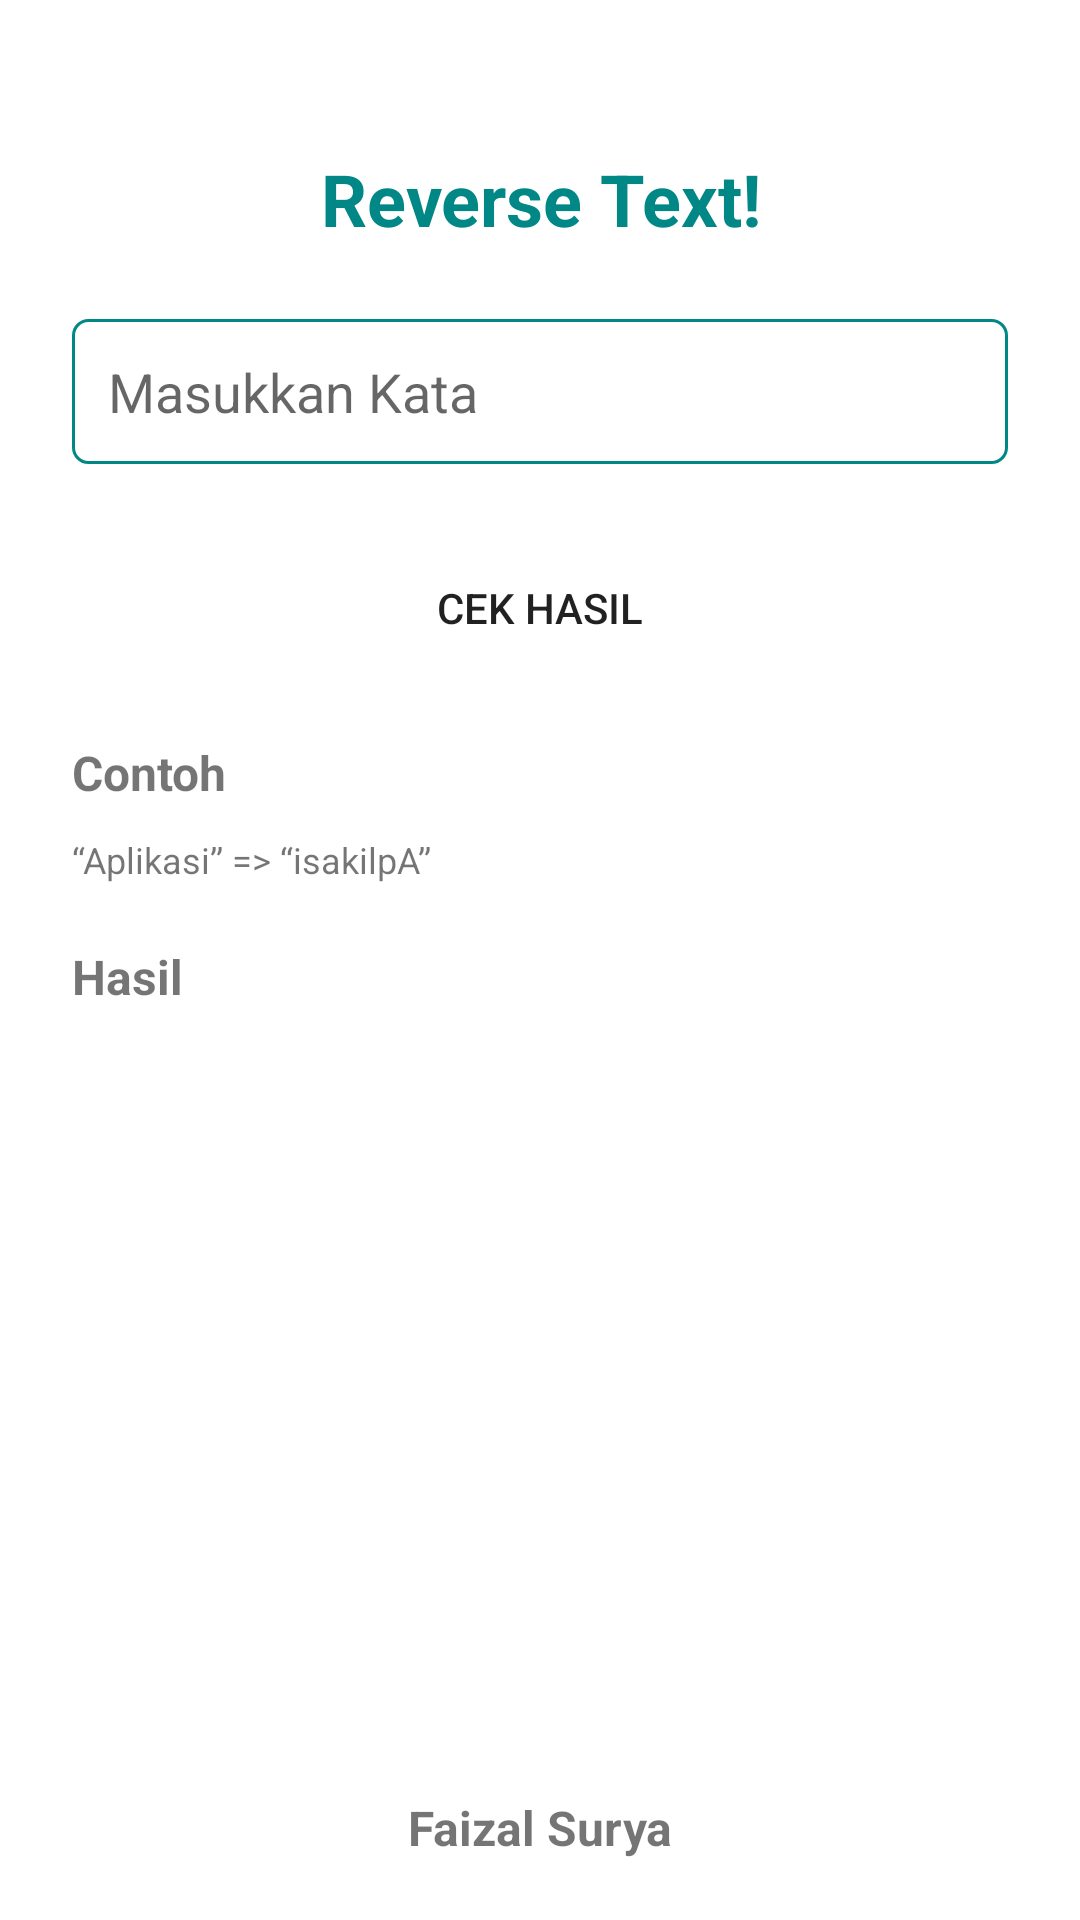

Produce the Android XML layout that renders to this screen, including the resource entries it uses.
<!-- AndroidManifest.xml: application theme Theme.Gits -->
<!-- res/layout/activity_reverse.xml -->
<?xml version="1.0" encoding="utf-8"?>
<androidx.constraintlayout.widget.ConstraintLayout xmlns:android="http://schemas.android.com/apk/res/android"
    xmlns:app="http://schemas.android.com/apk/res-auto"
    xmlns:tools="http://schemas.android.com/tools"
    android:layout_width="match_parent"
    android:layout_height="match_parent"
    tools:context=".ReverseActivity">

    <TextView
        android:id="@+id/text"
        android:layout_width="match_parent"
        android:layout_height="wrap_content"
        android:text="@string/reverse_text"
        android:textColor="@color/teal_700"
        android:textStyle="bold"
        android:textSize="24sp"
        app:layout_constraintTop_toTopOf="parent"
        app:layout_constraintStart_toStartOf="parent"
        app:layout_constraintEnd_toEndOf="parent"
        android:gravity="center"
        android:layout_marginTop="50dp"/>

    <EditText
        android:id="@+id/etTextReverse"
        android:layout_width="match_parent"
        android:layout_height="wrap_content"
        app:layout_constraintTop_toBottomOf="@id/text"
        app:layout_constraintStart_toStartOf="parent"
        app:layout_constraintEnd_toEndOf="parent"
        android:background="@drawable/boxoutline"
        android:paddingTop="12dp"
        android:paddingBottom="12sp"
        android:paddingStart="12dp"
        android:paddingEnd="12dp"
        android:layout_marginStart="24dp"
        android:layout_marginEnd="24dp"
        android:layout_marginTop="24dp"
        android:hint="@string/masukkan_kata"
        android:inputType="number"
        tools:ignore="Autofill" />

    <Button
        android:id="@+id/btnResultReverse"
        android:layout_width="match_parent"
        android:layout_height="wrap_content"
        app:layout_constraintTop_toBottomOf="@id/etTextReverse"
        app:layout_constraintStart_toStartOf="parent"
        app:layout_constraintEnd_toEndOf="parent"
        android:background="@drawable/box"
        android:layout_marginStart="24dp"
        android:layout_marginEnd="24dp"
        android:layout_marginTop="24dp"
        android:text="@string/cek_hasil"
        />

    <TextView
        android:id="@+id/nb"
        android:layout_width="match_parent"
        android:layout_height="wrap_content"
        android:text="@string/contoh"
        android:textStyle="bold"
        android:textSize="16sp"
        android:layout_marginStart="24sp"
        android:layout_marginEnd="24sp"
        app:layout_constraintTop_toBottomOf="@id/btnResultReverse"
        app:layout_constraintStart_toStartOf="parent"
        app:layout_constraintEnd_toEndOf="parent"
        android:layout_marginTop="20dp"/>

    <TextView
        android:id="@+id/kondisi"
        android:layout_width="match_parent"
        android:layout_height="wrap_content"
        android:text="@string/sample"
        android:textSize="12sp"
        android:layout_marginStart="24sp"
        android:layout_marginEnd="24sp"
        app:layout_constraintTop_toBottomOf="@id/nb"
        app:layout_constraintStart_toStartOf="parent"
        app:layout_constraintEnd_toEndOf="parent"
        android:layout_marginTop="10dp"/>


    <TextView
        android:id="@+id/txtHasil"
        android:layout_width="match_parent"
        android:layout_height="wrap_content"
        android:text="@string/hasil"
        android:textStyle="bold"
        android:textSize="16sp"
        android:layout_marginStart="24sp"
        android:layout_marginEnd="24sp"
        app:layout_constraintTop_toBottomOf="@id/kondisi"
        app:layout_constraintStart_toStartOf="parent"
        app:layout_constraintEnd_toEndOf="parent"
        android:layout_marginTop="20dp"/>

    <TextView
        android:id="@+id/HasilReverse"
        android:layout_width="match_parent"
        android:layout_height="wrap_content"
        android:textSize="12sp"
        android:layout_marginStart="24sp"
        android:layout_marginEnd="24sp"
        app:layout_constraintTop_toBottomOf="@id/txtHasil"
        app:layout_constraintStart_toStartOf="parent"
        app:layout_constraintEnd_toEndOf="parent"
        android:layout_marginTop="10dp"/>

    <TextView
        android:id="@+id/cc"
        android:layout_width="match_parent"
        android:layout_height="wrap_content"
        android:textSize="16sp"
        android:textStyle="bold"
        android:text="@string/faizal_surya"
        android:gravity="center"
        android:layout_marginStart="24sp"
        android:layout_marginEnd="24sp"
        app:layout_constraintBottom_toBottomOf="parent"
        app:layout_constraintStart_toStartOf="parent"
        app:layout_constraintEnd_toEndOf="parent"
        android:layout_marginBottom="20dp"/>

</androidx.constraintlayout.widget.ConstraintLayout>
<!-- resources referenced by this layout -->
<resources>
  <!-- drawable box (drawable) -->
  <?xml version="1.0" encoding="utf-8"?>
  <shape xmlns:android="http://schemas.android.com/apk/res/android">
      <corners
          android:radius="5dp">
      </corners>
  </shape>
  <!-- drawable boxoutline (drawable) -->
  <?xml version="1.0" encoding="utf-8"?>
  <shape xmlns:android="http://schemas.android.com/apk/res/android">
      <stroke android:width="1dp"
          android:color="@color/teal_700"/>
      <corners
          android:radius="5dp"/>
  </shape>
  <string name="cek_hasil">Cek Hasil</string>
  <string name="contoh">Contoh</string>
  <string name="faizal_surya">Faizal Surya</string>
  <string name="hasil">Hasil</string>
  <string name="masukkan_kata">Masukkan Kata</string>
  <string name="reverse_text">Reverse Text!</string>
  <string name="sample">“Aplikasi” =&gt; “isakilpA”</string>
  <style name="Theme.Gits" parent="Theme.MaterialComponents.DayNight.NoActionBar">
          
          <item name="colorPrimary">@color/teal_200</item>
          <item name="colorPrimaryVariant">@color/teal_700</item>
          <item name="colorOnPrimary">@color/white</item>
          
          <item name="colorSecondary">@color/purple_200</item>
          <item name="colorSecondaryVariant">@color/purple_500</item>
          <item name="colorOnSecondary">@color/black</item>
          
          <item name="android:statusBarColor" tools:targetApi="l">?attr/colorPrimaryVariant</item>
          
      </style>
  <!-- not gathered from this repository: default colours our renderer supplied (Android Studio template values) -->
  <color name="purple_200">#FFBB86FC</color>
  <color name="purple_500">#FF6200EE</color>
  <color name="teal_200">#FF03DAC5</color>
  <color name="teal_700">#FF018786</color>
  <color name="black">#FF000000</color>
  <color name="white">#FFFFFFFF</color>
</resources>
